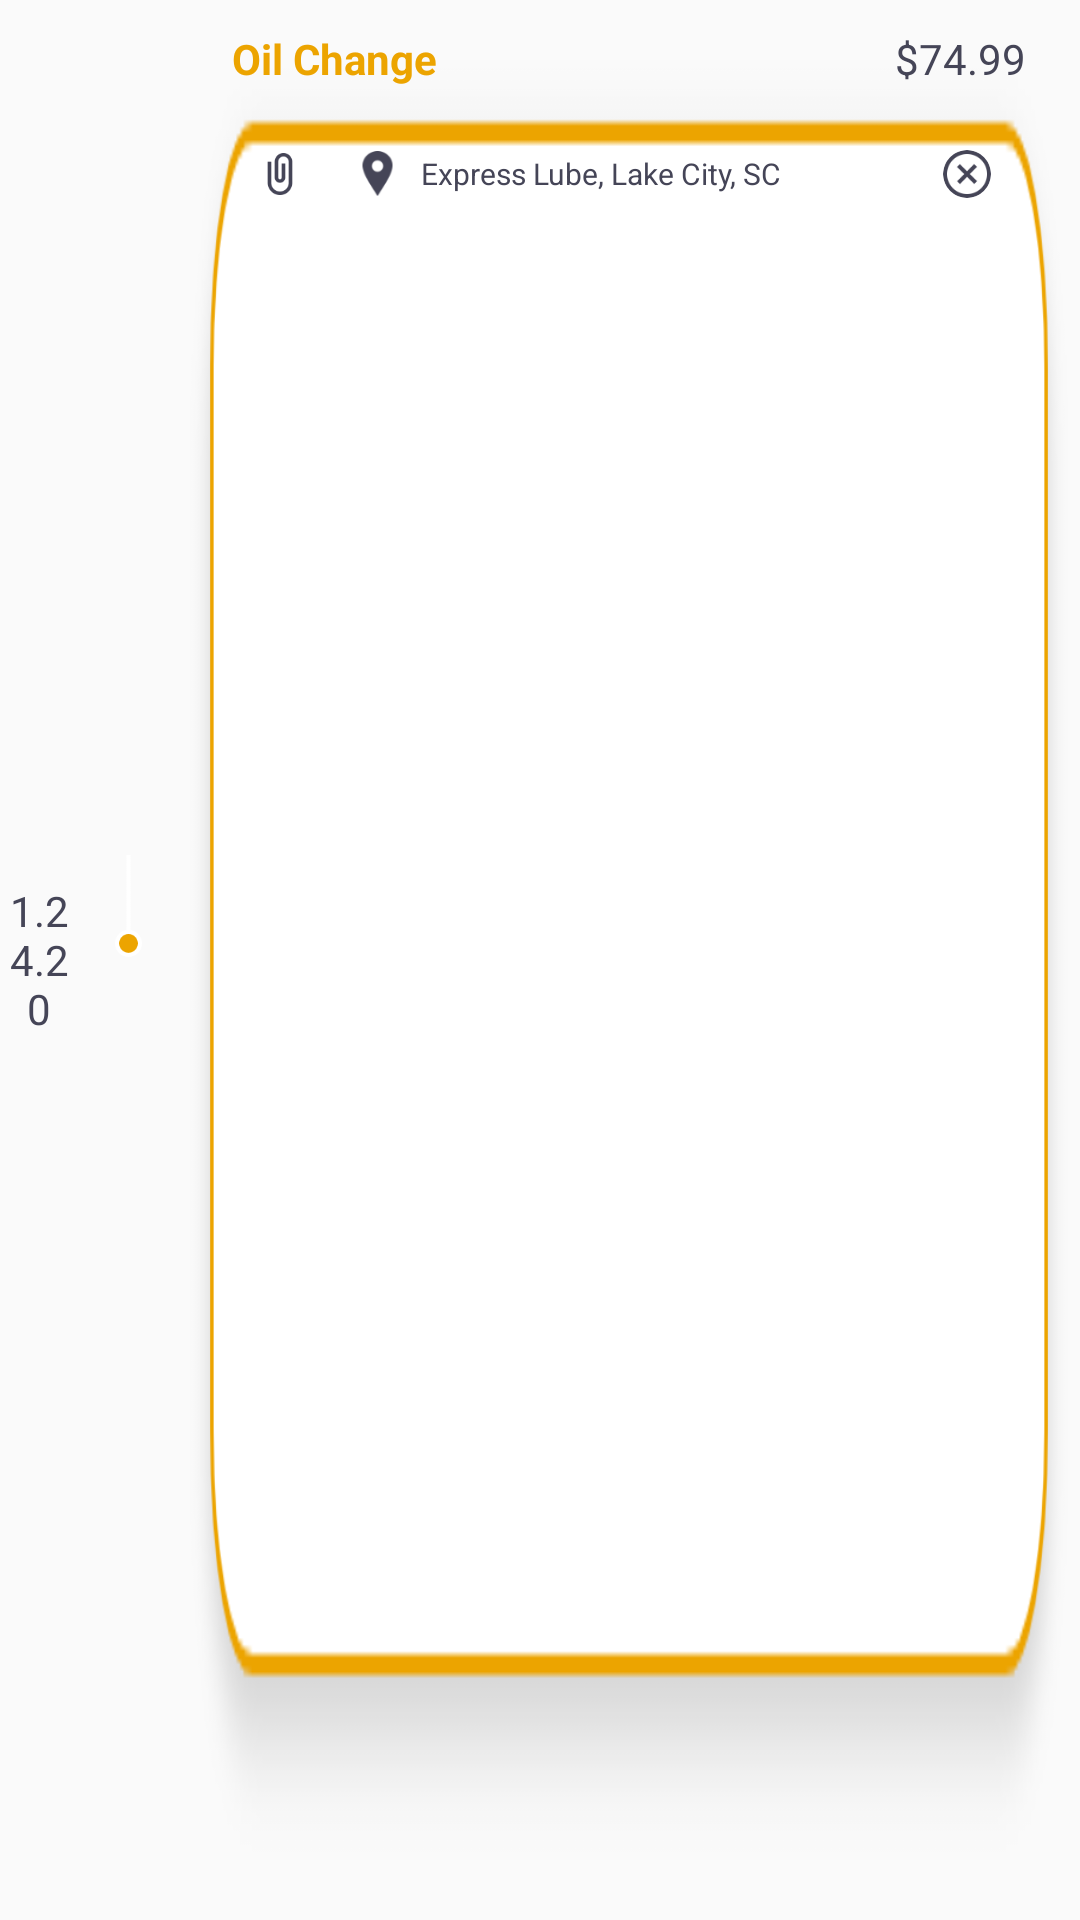

Android layout source for this screen:
<!-- AndroidManifest.xml: application theme AppTheme -->
<!-- res/layout/service_list.xml -->
<?xml version="1.0" encoding="utf-8"?>
<androidx.cardview.widget.CardView xmlns:android="http://schemas.android.com/apk/res/android"
    xmlns:app="http://schemas.android.com/apk/res-auto"
    android:orientation="vertical"
    android:layout_width="wrap_content"
    android:layout_height="84dp"
    android:layout_gravity="center_horizontal"
    android:layout_marginTop="-2dp"
    android:layout_marginBottom="-2dp"
    app:cardBackgroundColor="@android:color/transparent"
    app:cardElevation="0dp">

    <LinearLayout
        android:layout_width="match_parent"
        android:layout_height="match_parent"
        android:orientation="horizontal"
        android:weightSum="100"
        android:background="@color/transparent">

        <TextView
            android:layout_width="wrap_content"
            android:layout_height="wrap_content"
            android:id="@+id/serviceCardDate"
            android:text="1.24.20"
            android:textColor="#454557"
            android:layout_weight="25"
            android:textAlignment="center"
            android:layout_gravity="center"
            ></TextView>

        <ImageView
            android:layout_width="wrap_content"
            android:layout_height="match_parent"
            android:id="@+id/serviceCardDivider"
            android:layout_marginLeft="12dp"
            android:layout_marginRight="12dp"
            android:layout_marginBottom="18dp"
            android:src="@drawable/serviceyellowlinebottom"
            android:layout_gravity="center_vertical"
            android:layout_weight="5"></ImageView>

        <LinearLayout
            android:layout_width="match_parent"
            android:id="@+id/serviceCardBackground"
            android:layout_height="match_parent"
            android:layout_weight="70"
            android:orientation="vertical"
            android:background="@drawable/orangebackground">

            <LinearLayout
                android:layout_width="match_parent"
                android:layout_height="wrap_content"
                android:layout_marginTop="10dp"
                android:layout_marginLeft="18dp"
                android:layout_marginRight="18dp"
                android:weightSum="100"
                android:orientation="horizontal">

                <TextView
                    android:layout_width="60dp"
                    android:layout_height="wrap_content"
                    android:id="@+id/serviceCardTitle"
                    android:layout_gravity="start"
                    android:text="Oil Change"
                    android:layout_weight="70"
                    android:maxLines="1"
                    android:ellipsize="end"
                    android:textStyle="bold"
                    android:textColor="#ECA400"
                    />

                <TextView
                    android:layout_width="wrap_content"
                    android:layout_height="wrap_content"
                    android:id="@+id/serviceCardPrice"
                    android:gravity="right"
                    android:text="$74.99"
                    android:layout_weight="30"
                    android:textColor="#454557"
                    />

            </LinearLayout>

            <LinearLayout
                android:layout_width="match_parent"
                android:layout_height="wrap_content"
                android:layout_marginTop="20dp"
                android:layout_marginLeft="18dp"
                android:layout_marginRight="18dp"
                android:weightSum="100"
                android:orientation="horizontal">


                <ImageButton
                    android:layout_width="18dp"
                    android:layout_height="18dp"
                    android:layout_marginLeft="5dp"
                    android:layout_weight="3"
                    android:background="@color/transparent"
                    android:id="@+id/serviceCardAttachment"
                    android:src="@drawable/serviceattachment"/>

            <ImageView
                android:layout_width="15dp"
                android:layout_height="15dp"
                android:layout_weight="3"
                android:layout_gravity="center"
                android:layout_marginLeft="12dp"
                android:src="@drawable/servicepin"/>

            <TextView
                android:layout_width="43dp"
                android:layout_height="wrap_content"
                android:id="@+id/serviceCardLocation"
                android:text="Express Lube, Lake City, SC"
                android:textColor="#454557"
                android:layout_marginLeft="5dp"
                android:layout_gravity="center"
                android:layout_weight="85"
                android:maxLines="1"
                android:ellipsize="end"
                android:textSize="10dp"
                />

                <ImageButton
                    android:layout_width="18dp"
                    android:layout_height="18dp"
                    android:layout_marginLeft="5dp"
                    android:id="@+id/serviceCardDelete"
                    android:layout_gravity="right"
                    android:layout_weight="3"
                    android:background="@color/transparent"
                    android:src="@drawable/servicedelete"/>


            </LinearLayout>



        </LinearLayout>


    </LinearLayout>






</androidx.cardview.widget.CardView>
<!-- resources referenced by this layout -->
<resources>
  <color name="transparent">#00000000</color>
  <!-- drawable orangebackground: png bitmap (drawable-hdpi, 4074 bytes) -->
  <!-- drawable serviceattachment: png bitmap (drawable-hdpi, 677 bytes) -->
  <!-- drawable servicedelete: png bitmap (drawable-hdpi, 1359 bytes) -->
  <!-- drawable servicepin: png bitmap (drawable-hdpi, 886 bytes) -->
  <!-- drawable serviceyellowlinebottom: png bitmap (drawable-hdpi, 673 bytes) -->
  <style name="AppTheme" parent="Theme.AppCompat.Light.NoActionBar">
          
          <item name="colorPrimary">@color/colorPrimary</item>
          <item name="colorPrimaryDark">@color/colorPrimaryDark</item>
          <item name="colorAccent">@color/colorAccent</item>
          <item name="android:statusBarColor">@color/startGradient</item>
      </style>
  <color name="colorPrimary">#008577</color>
  <color name="colorPrimaryDark">#00574B</color>
  <color name="colorAccent">#D81B60</color>
  <color name="startGradient">#292C44</color>
</resources>
